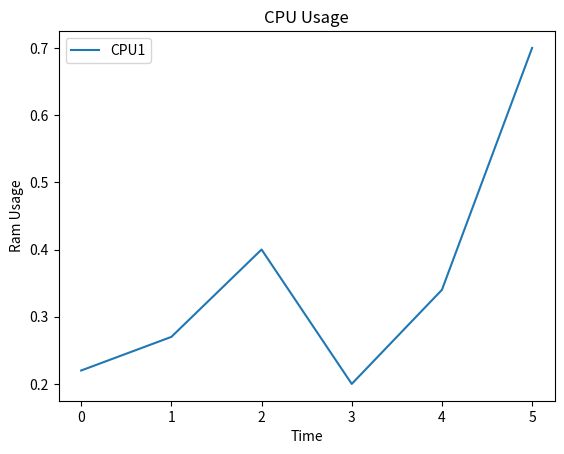

Generate this figure with matplotlib: (Note: this script raises an exception after producing the figure.)
import os, time
import matplotlib.pyplot as plt
import matplotlib.dates as dates

def plot_lgraph(location, ctitle, cxlabel, cylabel, x, y, key, *args):
    
    ### Plots initial x & y
    leg_keys = []
    plt.plot(y)
    leg_keys.append(key)

    ### Adds overlays if included
    if 'args' in locals():
        x = 0
        while x < len(args):
            plt.plot(args[x+1])
            leg_keys.append(args[x+2])
            x += 3

    plt.title(ctitle)
    plt.xlabel(cxlabel)
    plt.ylabel(cylabel)
    plt.legend(leg_keys)

##    plt.text(0.95, 0.01, 'colored text in axes coords',
##        verticalalignment='bottom', horizontalalignment='right',
##        transform=ax.transAxes,
##        color='green', fontsize=15)
    
    plt.savefig(os.path.join(os.getcwd(), location, ctitle + '.png'))
    plt.pyplot.clf()
    plt.pyplot.close()
    

if __name__ == '__main__':
    plot_lgraph('technical_run_chart','CPU Usage', 'Time', 'Ram Usage', [0, 1, 2, 3, 4, 5],
                [0.22, 0.27, 0.4, 0.2, 0.34, 0.7], 'CPU1')
